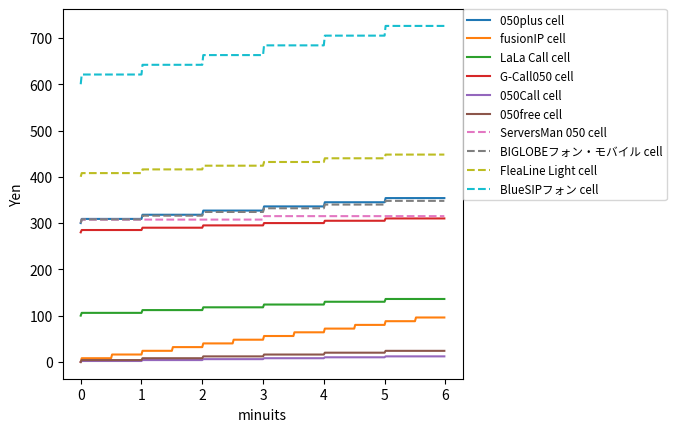

Write Python code to recreate this figure.
'''
IP電話アプリの料金をグラフ化
q
'''





timeSec=[i for i in range(360)]
plan={'050plus':[300,9,29,60],
		'fusionIP':[0,8,8,30],
		'LaLa Call':[100,6,28,60],
		'G-Call050':[280,5,10,60],
		'050Call':[0,2,2,60],
		'050free':[0,3.99,4.33,60],
		'ServersMan 050':[300,7.5,40,180],
		'BIGLOBEフォン・モバイル':[300,8,30,60],
		'FleaLine Light':[400,8,30,60],
		'BlueSIPフォン':[600,21,21,60]
		}




# pay=[ for i in ]
# print(timeSec)
k=0
for sev in plan.keys():
	j,cell,fix=0,[],[]
	for i in timeSec:
		cell.append(plan[sev][0]+plan[sev][1]*j)
		fix.append(plan[sev][0]+plan[sev][2]*j)
		if i%plan[sev][3]==0:j+=1
	plan[sev].append(cell)
	# plan[sev].append(fix)
	print(plan[sev][4])
	# print(plan[sev][5])
	k+=1
	import matplotlib.pyplot as plt
	dashtype='-' if k<7 else '--'
	plt.plot(list(map(lambda re: re/60,timeSec)),plan[sev][4],dashtype,label=sev+' cell')
	# plt.plot(list(map(lambda re: re/60,timeSec)),plan[sev][5],label=sev+' fix')
plt.legend(bbox_to_anchor=(1, 1), loc='best', borderaxespad=0,fontsize='small')
plt.subplots_adjust(right=0.75)
plt.xlabel('minuits')
plt.ylabel('Yen')
plt.show()


